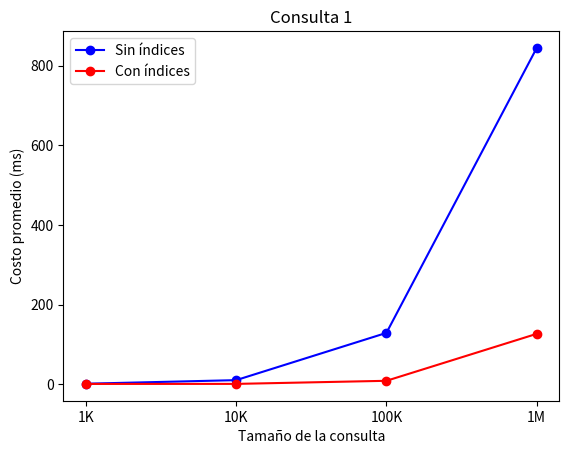
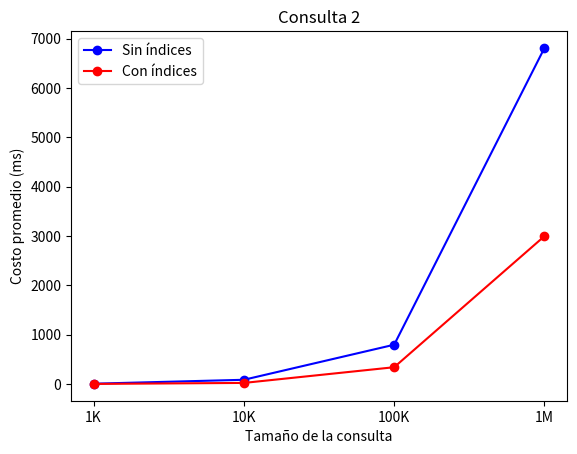
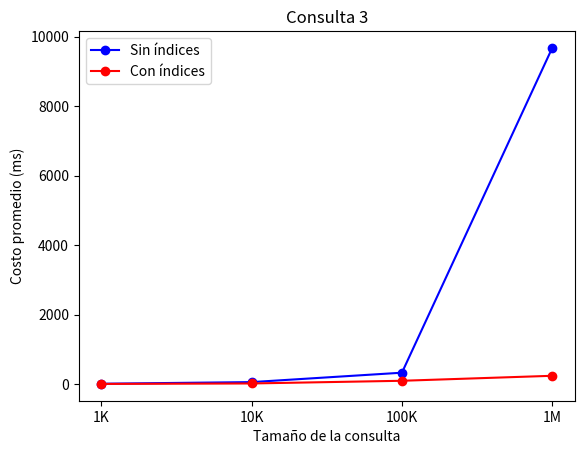

Python code for these plots, in order:
import matplotlib.pyplot as plt

sizes = ['1K', '10K', '100K', '1M']
without_indices = [1.3084, 10.2704, 128.9028, 844.1916]
with_indices = [0.7918, 0.8652, 8.6248, 126.5322]

fig, ax = plt.subplots()

ax.plot(sizes, without_indices, 'o-', color='blue', label='Sin índices')
ax.plot(sizes, with_indices, 'o-', color='red', label='Con índices')

ax.set_xlabel('Tamaño de la consulta')
ax.set_ylabel('Costo promedio (ms)')
ax.set_title('Consulta 1')
ax.legend()

plt.show()


# Consulta
sizes = ['1K', '10K', '100K', '1M']
without_indices = [8.0048,  87.4624, 798.1366, 6813.9342]
with_indices = [3.5242, 23.7642, 342.1132, 2999.2062]

fig, ax = plt.subplots()

ax.plot(sizes, without_indices, 'o-', color='blue', label='Sin índices')
ax.plot(sizes, with_indices, 'o-', color='red', label='Con índices')

ax.set_xlabel('Tamaño de la consulta')
ax.set_ylabel('Costo promedio (ms)')
ax.set_title('Consulta 2')
ax.legend()

plt.show()

# Consulta 3
sizes = ['1K', '10K', '100K', '1M']
without_indices = [8.0048, 54.9636, 325.9338, 9677.4636]
with_indices = [2.6008, 15.829, 93.0748, 236.848]

fig, ax = plt.subplots()

ax.plot(sizes, without_indices, 'o-', color='blue', label='Sin índices')
ax.plot(sizes, with_indices, 'o-', color='red', label='Con índices')

ax.set_xlabel('Tamaño de la consulta')
ax.set_ylabel('Costo promedio (ms)')
ax.set_title('Consulta 3')
ax.legend()

plt.show()
